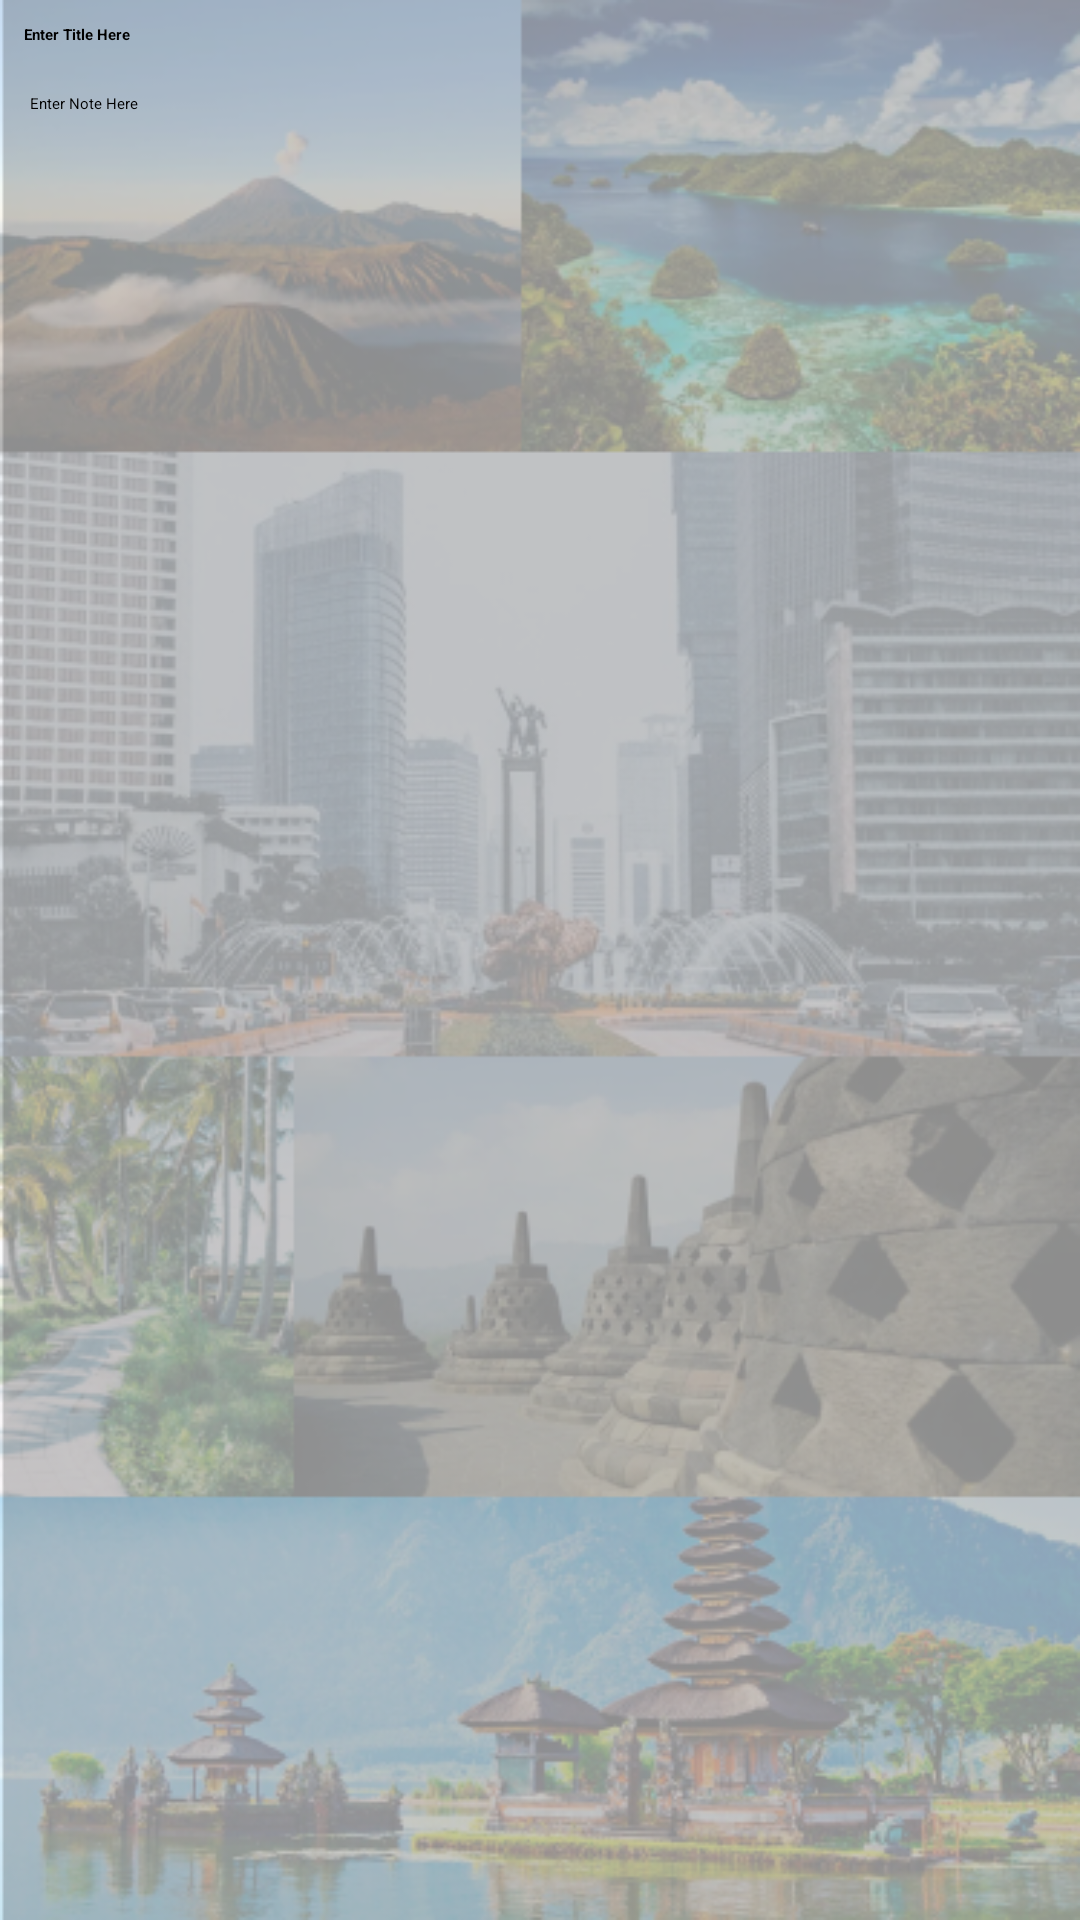

This screen was rendered from an Android layout file. Write that file and the resources it references.
<!-- AndroidManifest.xml: application theme Theme.Trouvaille -->
<!-- res/layout/activity_note_add.xml -->
<?xml version="1.0" encoding="utf-8"?>
<androidx.constraintlayout.widget.ConstraintLayout xmlns:android="http://schemas.android.com/apk/res/android"
    xmlns:app="http://schemas.android.com/apk/res-auto"
    xmlns:tools="http://schemas.android.com/tools"
    android:layout_width="match_parent"
    android:layout_height="match_parent"
    android:background="@drawable/bg_splashscreen"
    tools:context=".NoteAdd">

    <androidx.appcompat.widget.Toolbar
        android:id="@+id/toolbar"
        android:layout_width="match_parent"
        android:layout_height="?attr/actionBarSize"
        app:layout_constraintEnd_toEndOf="parent"
        app:layout_constraintStart_toStartOf="parent"
        app:layout_constraintTop_toTopOf="parent"
        android:background="@color/colorPrimary"
        android:theme="@style/ThemeOverlay.AppCompat.Dark.ActionBar"/>

    <EditText
        android:id="@+id/note_Title"
        android:layout_width="0dp"
        android:layout_height="wrap_content"
        android:layout_marginStart="8dp"
        android:layout_marginTop="8dp"
        android:layout_marginEnd="8dp"
        android:ems="10"
        android:textStyle="bold"
        android:hint="Enter Title Here"
        android:inputType="textPersonName"
        app:layout_constraintEnd_toEndOf="parent"
        app:layout_constraintHorizontal_bias="0.0"
        app:layout_constraintStart_toStartOf="parent"
        app:layout_constraintTop_toBottomOf="@+id/toolbar"/>

    <EditText
        android:id="@+id/note_Details"
        style="@style/Widget.AppCompat.AutoCompleteTextView"
        android:layout_width="0dp"
        android:layout_height="0dp"
        android:layout_marginStart="10dp"
        android:layout_marginTop="16dp"
        android:layout_marginEnd="8dp"
        android:layout_marginBottom="8dp"
        android:background="@null"
        android:ems="10"
        android:gravity="start|top"
        android:hint="Enter Note Here"
        android:inputType="textMultiLine"
        android:textColorHighlight="#FFFFFF"
        android:textColorLink="#FFFFFF"
        app:layout_constraintBottom_toBottomOf="parent"
        app:layout_constraintEnd_toEndOf="parent"
        app:layout_constraintStart_toStartOf="parent"
        app:layout_constraintTop_toBottomOf="@+id/note_Title"/>

</androidx.constraintlayout.widget.ConstraintLayout>
<!-- resources referenced by this layout -->
<resources>
  <color name="colorPrimary">#1C0D32</color>
  <!-- drawable bg_splashscreen: png bitmap (drawable, 427950 bytes) -->
</resources>
